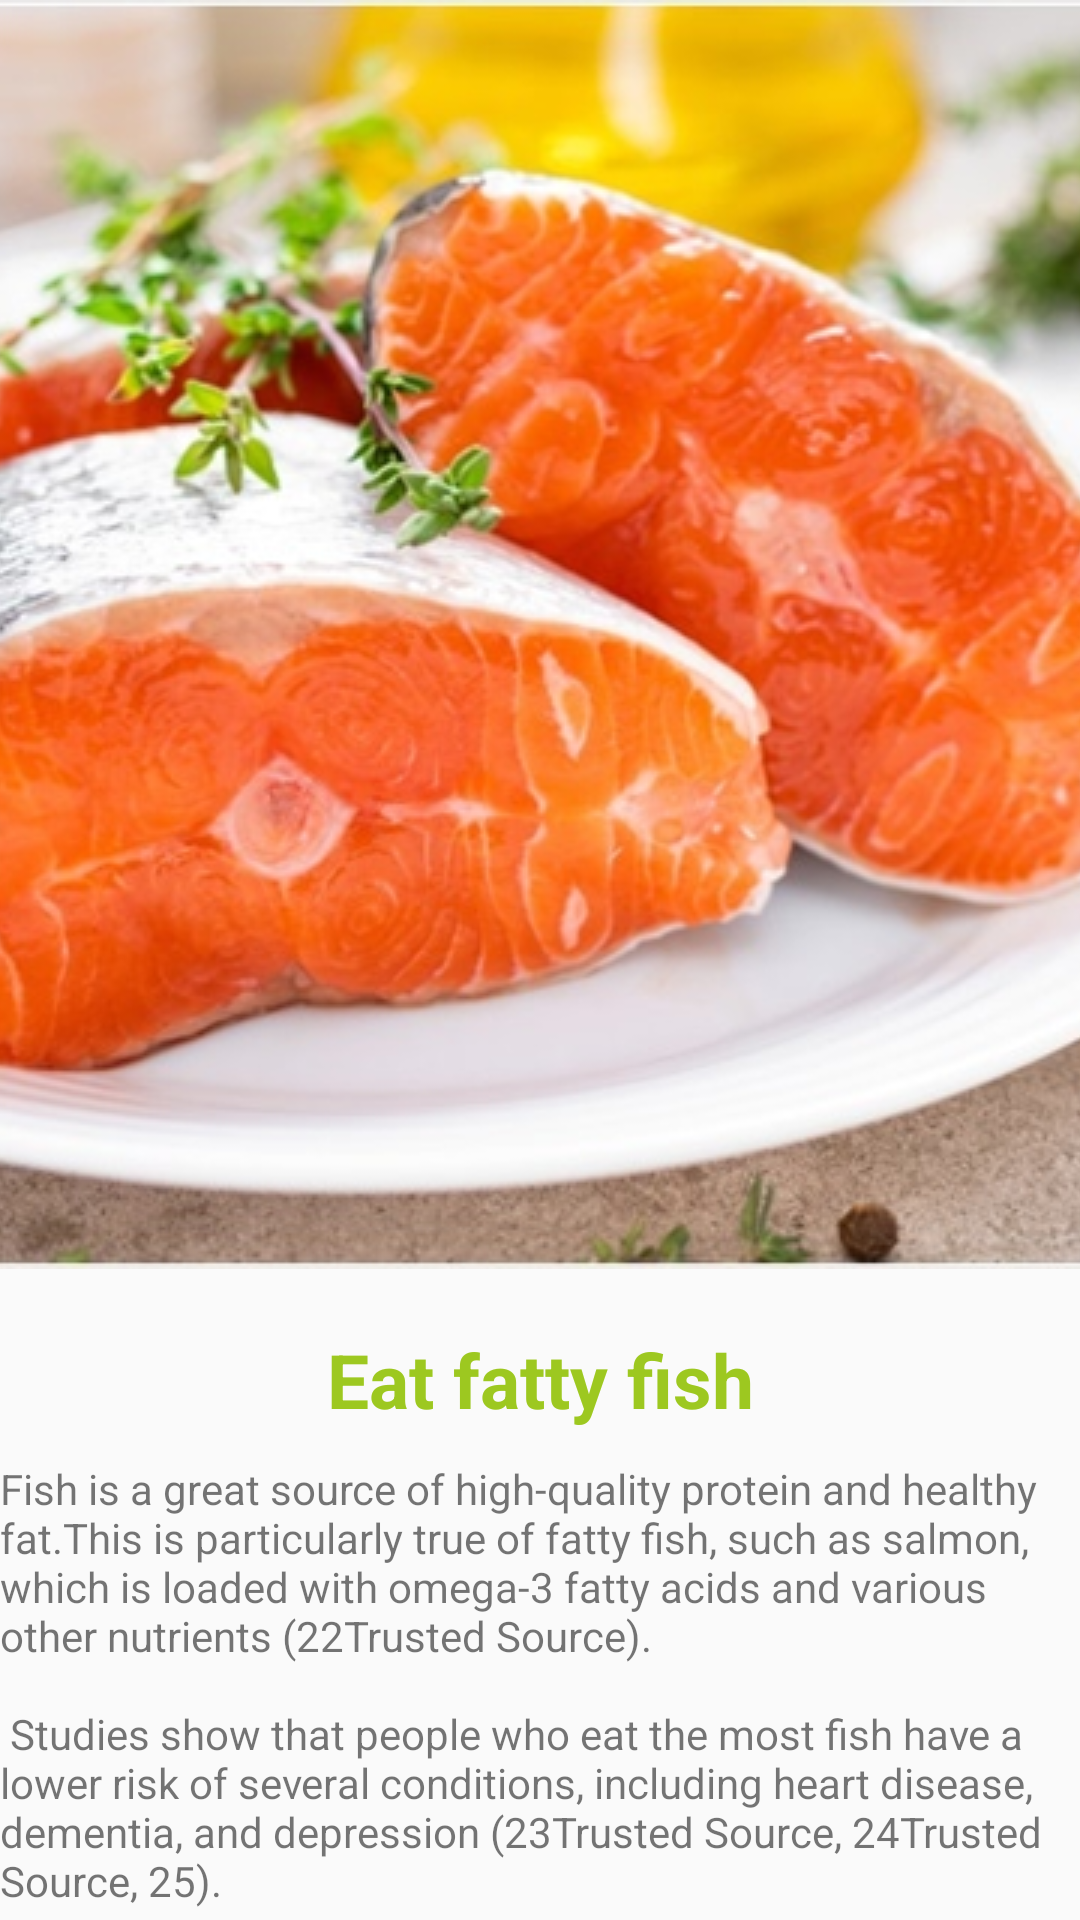

The Android layout XML behind this screen, and the referenced resources:
<!-- AndroidManifest.xml: application theme AppTheme -->
<!-- res/layout/activity_fatty_fish.xml -->
<?xml version="1.0" encoding="utf-8"?>
<LinearLayout xmlns:android="http://schemas.android.com/apk/res/android"
    xmlns:app="http://schemas.android.com/apk/res-auto"
    xmlns:tools="http://schemas.android.com/tools"
    android:layout_width="match_parent"
    android:layout_height="match_parent"
    android:layout_margin="20dp"
    tools:context=".fattyFish">

    <ScrollView
        android:layout_width="match_parent"
        android:layout_height="match_parent">
        <LinearLayout
            android:orientation="vertical"
            android:layout_width="match_parent"
            android:layout_height="match_parent">
            <ImageView
                android:layout_width="match_parent"
                android:layout_height="wrap_content"
                android:src="@drawable/fattyfish"
                android:scaleType="centerCrop"
                />
            <TextView
                android:textAlignment="center"
                android:layout_marginTop="20dp"
                android:textSize="25sp"
                android:textStyle="bold"
                android:textColor="@color/btnColor"
                android:layout_width="match_parent"
                android:layout_height="wrap_content"
                android:text="Eat fatty fish"
                />
            <TextView
                android:layout_marginTop="10dp"
                android:layout_width="match_parent"
                android:layout_height="wrap_content"
                android:text="@string/fatFish"/>
        </LinearLayout>
    </ScrollView>

</LinearLayout>
<!-- resources referenced by this layout -->
<resources>
  <color name="btnColor">#9dc820</color>
  <!-- drawable fattyfish: png bitmap (drawable, 410146 bytes) -->
  <string name="fatFish">Fish is a great source of high-quality protein and healthy fat.This is particularly true of fatty fish, such as salmon, which
          is loaded with omega-3 fatty acids and various other nutrients (22Trusted Source).\n\n
          Studies show that people who eat the most fish have a lower risk of several conditions, including heart disease, dementia, and depression
          (23Trusted Source, 24Trusted Source, 25).</string>
  <style name="AppTheme" parent="Theme.AppCompat.Light.DarkActionBar">
          
          <item name="colorPrimary">@color/colorPrimary</item>
          <item name="colorPrimaryDark">@color/colorPrimaryDark</item>
          <item name="colorAccent">@color/colorAccent</item>
      </style>
  <color name="colorPrimary">#9dc820</color>
  <color name="colorPrimaryDark">#9dc820</color>
  <color name="colorAccent">#03DAC5</color>
</resources>
